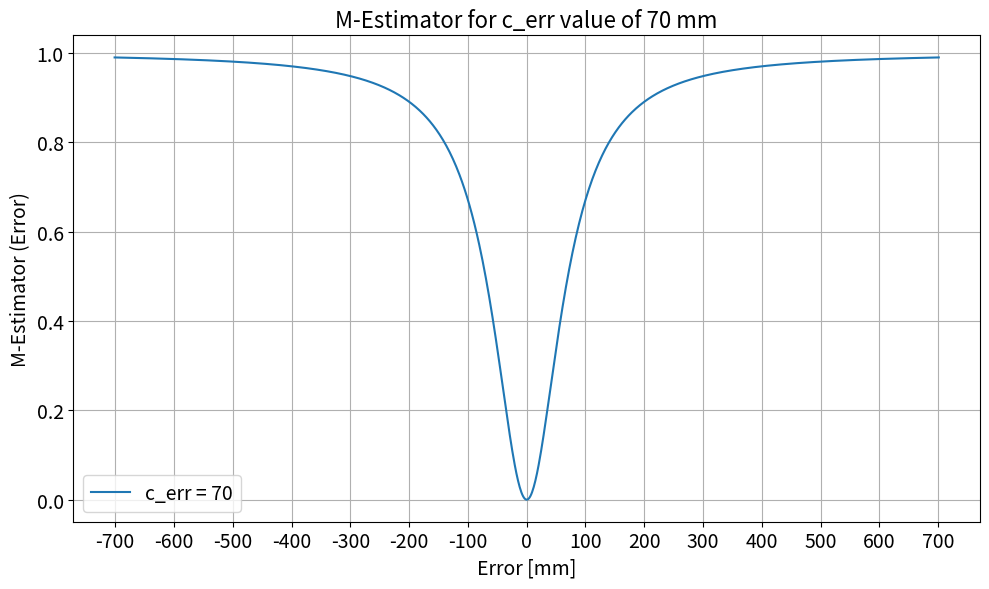

Python code for this plot: (Note: this script raises an exception after producing the figure.)
import numpy as np
import matplotlib.pyplot as plt


plt.rcParams["axes.titlesize"] = 16  # Title font size
plt.rcParams["axes.labelsize"] = 14  # Label font size
plt.rcParams["xtick.labelsize"] = 14  # Tick font size for x-axis
plt.rcParams["ytick.labelsize"] = 14  # Tick font size for y-axis
plt.rcParams["legend.fontsize"] = 14  # Legend font size


def d_err(d, c_err):
    d = np.float64(d)
    c2 = c_err * c_err
    return 1 - c2 / (c2 + d * d)


# Define a symmetric range of d values
d_values = np.linspace(-701, 701, 1000)  # You can adjust the range as needed

# Define a list of c_err values to visualize
c_err_values = [70]  # This is just an example list; adjust as needed

# Plot d_err for each c_err value
plt.figure(figsize=(10, 6))
for c_err in c_err_values:
    plt.plot(d_values, d_err(d_values, c_err), label=f"c_err = {c_err}")

plt.title("M-Estimator for c_err value of 70 mm")
plt.xlabel("Error [mm]")
plt.ylabel("M-Estimator (Error)")
plt.legend()
plt.grid(True)
plt.xticks(np.arange(-700, 751, step=100))  # Extending the range to include 700
plt.tight_layout()
plt.savefig("./srcPython/map/m_estimator.pdf", dpi=300)
